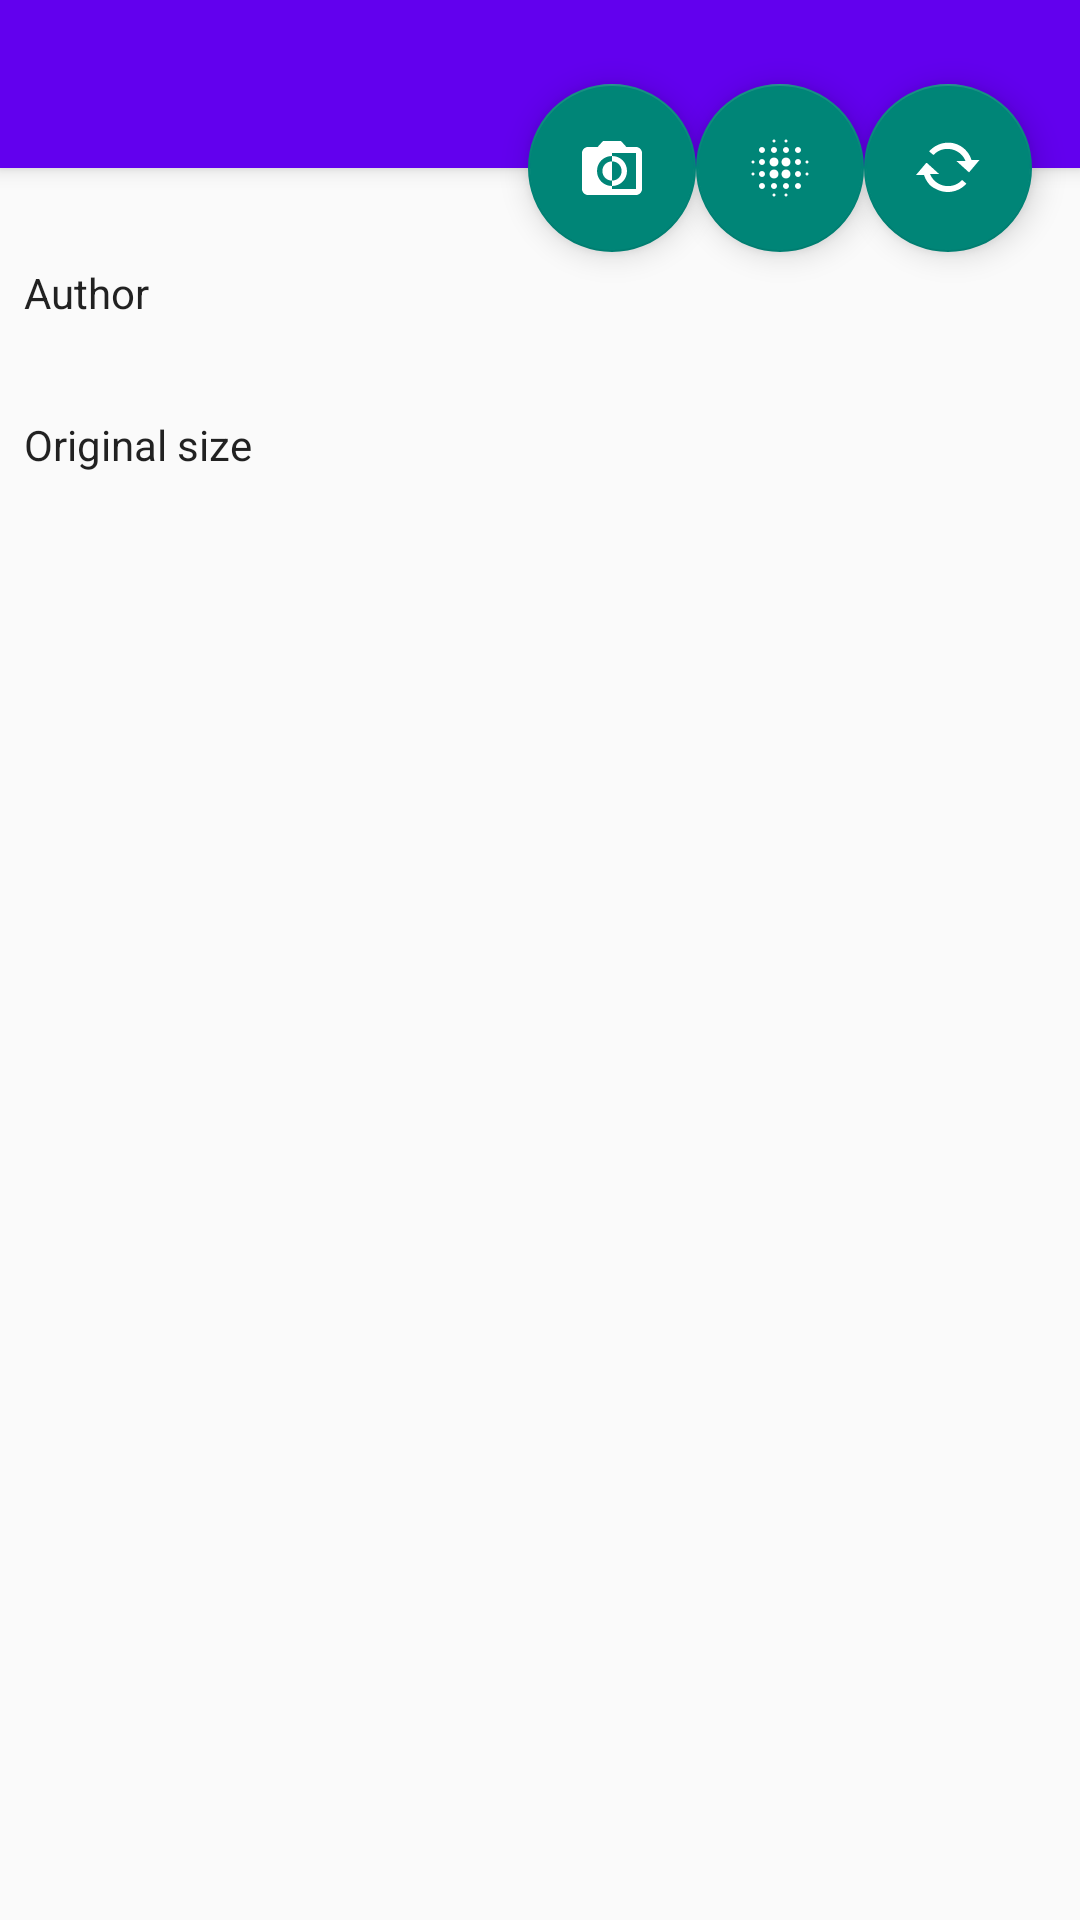

Produce the Android XML layout that renders to this screen, including the resource entries it uses.
<!-- AndroidManifest.xml: application theme Theme.PicsumViewer -->
<!-- res/layout/fragment_item_detail.xml -->
<?xml version="1.0" encoding="utf-8"?>
<layout xmlns:android="http://schemas.android.com/apk/res/android"
    xmlns:app="http://schemas.android.com/apk/res-auto"
    xmlns:tools="http://schemas.android.com/tools">

    <data>

        <variable
            name="data"
            type="com.picsum.viewer.data.models.ImageInfo" />
    </data>

    <androidx.coordinatorlayout.widget.CoordinatorLayout
        android:layout_width="match_parent"
        android:layout_height="match_parent"
        android:fitsSystemWindows="true"
        android:transitionName="shared_element_container"
        tools:ignore="MergeRootFrame">

        <com.google.android.material.appbar.AppBarLayout
            android:id="@+id/app_bar"
            android:layout_width="match_parent"
            android:layout_height="wrap_content"
            android:theme="@style/ThemeOverlay.AppCompat.Dark.ActionBar">

            <com.google.android.material.appbar.CollapsingToolbarLayout
                android:id="@+id/toolbar_layout"
                android:layout_width="match_parent"
                android:layout_height="match_parent"
                android:fitsSystemWindows="true"
                app:contentScrim="?attr/colorPrimary"
                app:layout_scrollFlags="scroll|exitUntilCollapsed"
                app:title="@{@string/id(data.id)}"
                app:toolbarId="@+id/toolbar">

                <ImageView
                    android:id="@+id/picture"
                    android:layout_width="match_parent"
                    android:layout_height="wrap_content"
                    android:adjustViewBounds="true"
                    android:scaleType="fitXY" />

                <androidx.appcompat.widget.Toolbar
                    android:id="@+id/detail_toolbar"
                    android:layout_width="match_parent"
                    android:layout_height="?attr/actionBarSize"
                    app:layout_collapseMode="pin"
                    app:popupTheme="@style/ThemeOverlay.AppCompat.Light" />

            </com.google.android.material.appbar.CollapsingToolbarLayout>

        </com.google.android.material.appbar.AppBarLayout>

        <androidx.core.widget.NestedScrollView
            android:id="@+id/item_detail_container"
            android:layout_width="match_parent"
            android:layout_height="match_parent"
            app:layout_behavior="@string/appbar_scrolling_view_behavior">

            <androidx.constraintlayout.widget.ConstraintLayout
                android:layout_width="match_parent"
                android:layout_height="match_parent"
                android:layout_margin="8dp"
                android:paddingTop="@dimen/text_margin">

                <TextView
                    android:id="@+id/label_author"
                    style="@style/LabelTextStyle"
                    android:layout_width="wrap_content"
                    android:layout_height="wrap_content"
                    android:gravity="start"
                    android:text="Author"
                    app:layout_constraintStart_toStartOf="parent"
                    app:layout_constraintTop_toTopOf="parent" />

                <TextView
                    android:id="@+id/value_author"
                    style="@style/ValueTextStyle"
                    android:layout_width="wrap_content"
                    android:layout_height="wrap_content"
                    android:gravity="start"
                    android:text="@{data.author}"
                    app:layout_constraintStart_toStartOf="parent"
                    app:layout_constraintTop_toBottomOf="@id/label_author"
                    tools:text="Author Name" />

                <TextView
                    android:id="@+id/label_size"
                    style="@style/LabelTextStyle"
                    android:layout_width="wrap_content"
                    android:layout_height="wrap_content"
                    android:gravity="start"
                    android:text="Original size"
                    app:layout_constraintStart_toStartOf="parent"
                    app:layout_constraintTop_toBottomOf="@id/value_author" />

                <TextView
                    android:id="@+id/value_size"
                    style="@style/ValueTextStyle"
                    android:layout_width="wrap_content"
                    android:layout_height="wrap_content"
                    android:gravity="start"
                    android:text="@{@string/original_size(data.width, data.height)}"
                    app:layout_constraintBottom_toBottomOf="parent"
                    app:layout_constraintStart_toStartOf="parent"
                    app:layout_constraintTop_toBottomOf="@id/label_size"
                    tools:text="1280 x 800 pixels" />
            </androidx.constraintlayout.widget.ConstraintLayout>
        </androidx.core.widget.NestedScrollView>

        <com.google.android.material.floatingactionbutton.FloatingActionButton
            android:id="@+id/reset"
            android:layout_width="wrap_content"
            android:layout_height="wrap_content"
            android:layout_gravity="center_vertical|start"
            android:layout_margin="@dimen/fab_margin"
            app:layout_anchor="@id/item_detail_container"
            app:layout_anchorGravity="top|end"
            app:srcCompat="@android:drawable/stat_notify_sync" />

        <com.google.android.material.floatingactionbutton.FloatingActionButton
            android:id="@+id/blur"
            android:layout_width="wrap_content"
            android:layout_height="wrap_content"
            android:layout_gravity="center_vertical|start"
            android:layout_margin="@dimen/fab_margin"
            app:layout_anchor="@id/reset"
            app:layout_anchorGravity="center_vertical"
            app:srcCompat="@drawable/ic_blur_on" />

        <com.google.android.material.floatingactionbutton.FloatingActionButton
            android:id="@+id/gray"
            android:layout_width="wrap_content"
            android:layout_height="wrap_content"
            android:layout_gravity="center_vertical|start"
            android:layout_margin="@dimen/fab_margin"
            app:layout_anchor="@+id/blur"
            app:layout_anchorGravity="center_vertical"
            app:srcCompat="@drawable/ic_grayscale" />

    </androidx.coordinatorlayout.widget.CoordinatorLayout>
</layout>
<!-- resources referenced by this layout -->
<resources>
  <dimen name="fab_margin">16dp</dimen>
  <dimen name="text_margin">16dp</dimen>
  <!-- drawable ic_blur_on: vector/xml drawable (drawable, 2219 chars, omitted) -->
  <!-- drawable ic_grayscale (drawable) -->
  <vector xmlns:android="http://schemas.android.com/apk/res/android"
      android:width="24dp"
      android:height="24dp"
      android:tint="@android:color/white"
      android:viewportWidth="24"
      android:viewportHeight="24">
      <path
          android:fillColor="@android:color/white"
          android:pathData="M20,5h-3.2L15,3L9,3L7.2,5L4,5c-1.1,0 -2,0.9 -2,2v12c0,1.1 0.9,2 2,2h16c1.1,0 2,-0.9 2,-2L22,7c0,-1.1 -0.9,-2 -2,-2zM20,19h-8v-1c-2.8,0 -5,-2.2 -5,-5s2.2,-5 5,-5L12,7h8v12zM17,13c0,-2.8 -2.2,-5 -5,-5v1.8c1.8,0 3.2,1.4 3.2,3.2s-1.4,3.2 -3.2,3.2L12,18c2.8,0 5,-2.2 5,-5zM8.8,13c0,1.8 1.4,3.2 3.2,3.2L12,9.8c-1.8,0 -3.2,1.4 -3.2,3.2z" />
  </vector>
  <string name="id">#%s</string>
  <string name="original_size">%1$d x %2$d pixels</string>
  <style name="LabelTextStyle">
          <item name="android:paddingTop">8dp</item>
          <item name="android:textAppearance">?textAppearanceListItemSecondary</item>
          <item name="android:textStyle">normal</item>
      </style>
  <style name="ValueTextStyle">
          <item name="android:paddingTop">2dp</item>
          <item name="android:textAppearance">?textAppearanceListItem</item>
          <item name="android:textStyle">bold</item>
      </style>
  <style name="Theme.PicsumViewer" parent="Theme.AppCompat.Light.DarkActionBar">
          
          <item name="colorPrimary">@color/purple_500</item>
          <item name="colorPrimaryVariant">@color/purple_700</item>
          <item name="colorOnPrimary">@color/white</item>
          
          <item name="colorSecondary">@color/teal_200</item>
          <item name="colorSecondaryVariant">@color/teal_700</item>
          <item name="colorOnSecondary">@color/black</item>
          
          <item name="android:statusBarColor" tools:targetApi="l">?attr/colorPrimaryVariant</item>
          
      </style>
  <color name="purple_500">#FF6200EE</color>
  <color name="purple_700">#FF3700B3</color>
  <color name="white">#FFFFFFFF</color>
  <color name="teal_200">#FF03DAC5</color>
  <color name="teal_700">#FF018786</color>
  <color name="black">#FF000000</color>
</resources>
